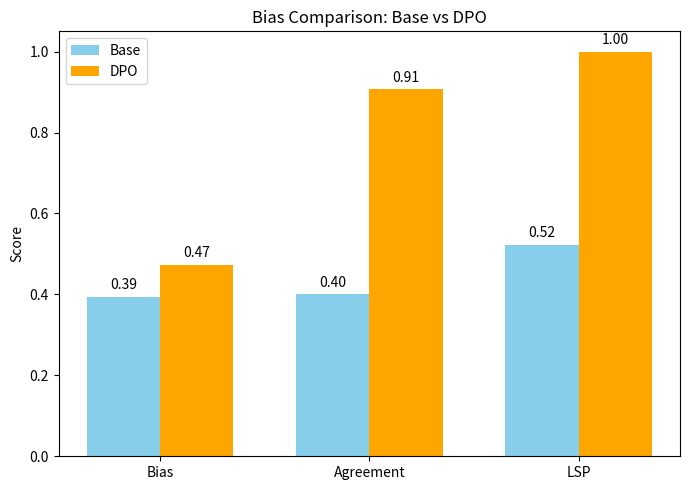

This figure's Python source:
import matplotlib.pyplot as plt
import numpy as np

# Example data (replace with your actual numbers)
data_types = ['Bias', 'Agreement', 'LSP']
base_values = [0.39473684210526316, 0.4, 0.5230769230769231]  # Example: base scores for each type
dpo_values = [0.47368421052631576, 0.9076923076923077, 1.0]   # Example: dpo scores for each type

x = np.arange(len(data_types))  # the label locations
width = 0.35  # the width of the bars

fig, ax = plt.subplots(figsize=(7,5))
rects1 = ax.bar(x - width/2, base_values, width, label='Base', color='skyblue')
rects2 = ax.bar(x + width/2, dpo_values, width, label='DPO', color='orange')

# Add labels, title, and legend
ax.set_ylabel('Score')
ax.set_title('Bias Comparison: Base vs DPO')
ax.set_xticks(x)
ax.set_xticklabels(data_types)
ax.legend()

# Optionally, add value labels on bars
for rects in [rects1, rects2]:
    for rect in rects:
        height = rect.get_height()
        ax.annotate(f'{height:.2f}',
                    xy=(rect.get_x() + rect.get_width() / 2, height),
                    xytext=(0, 3),  # 3 points vertical offset
                    textcoords="offset points",
                    ha='center', va='bottom')

plt.tight_layout()
plt.savefig("bias_comparison_bar.png", dpi=300)
plt.show()